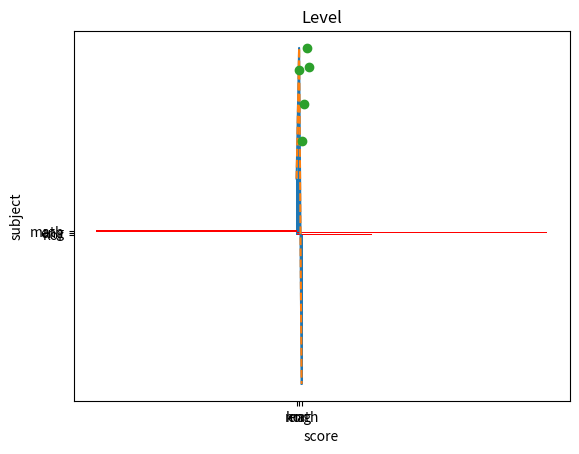

Here is the Python script that generated this plot: (Note: this script raises an exception after producing the figure.)
#!/usr/bin/env python
# coding: utf-8

# In[2]:


a=['kor', 'eng', 'math']
b=[30,100,-80]


# In[9]:


import matplotlib.pyplot as plt


# In[11]:


plt.bar(a, b)


# In[13]:


plt.plot(a,b)


# In[14]:


plt.barh(a, b)
plt.ylabel('subject')


# In[15]:


plt.barh(a, b)
plt.ylabel('subject')
plt.xlabel('score')


# In[19]:


plt.barh(a, b,color='red')
plt.ylabel('subject')
plt.xlabel('score')
plt.title('Level')


# In[34]:


plt.plot(a, b,'--')
plt.plot([1,2,3,4,5],[88,50,70,100,90],'o')
t = np.arange(0., 5., 0.2)
plt.xlabel('X name')
plt.ylabel('Y Value')
plt.title('Test')
plt.legend(['A','B'])
plt.show()


# In[27]:


import numpy as np

# evenly sampled time at 200ms intervals
t = np.arange(0., 5., 0.2)

# red dashes, blue squares and green triangles
plt.plot(t, t, 'r--', t, t**2, 'bs', t, t**3, 'g^')
plt.show()


# In[30]:


data = {'a': np.arange(50),
        'c': np.random.randint(0, 50, 50),
        'd': np.random.randn(50)}
data['b'] = data['a'] + 10 * np.random.randn(50)
data['d'] = np.abs(data['d']) * 100

plt.scatter('a', 'b', c='c', s='d', data=data)
plt.xlabel('entry a')
plt.ylabel('entry b')
plt.show()


# In[4]:


a


# In[5]:


b


# In[41]:


import matplotlib.pyplot as plt
plt.plot([1, 2, 3, 4])
plt.ylabel('점수들')


# In[46]:


import matplotlib.font_manager as fm
font_list = fm.findSystemFonts()
font_list
from matplotlib import rc


# In[47]:


'GyeonggiTitle'


# In[52]:


rc('font',family='gulim')


# In[53]:


import matplotlib.pyplot as plt
plt.plot([1, 2, 3, 4])
plt.ylabel('계좌')
plt.xlabel('은행명')


# In[ ]:




